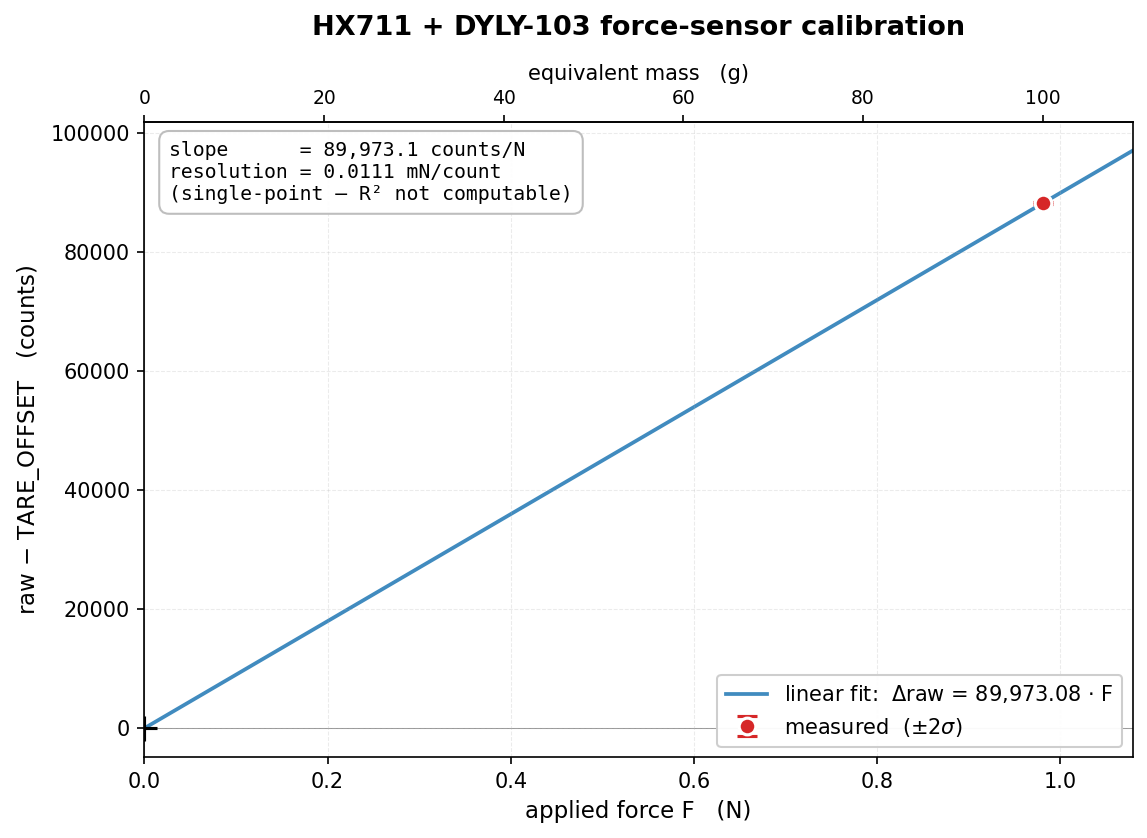

Source data for this figure (header and first rows):
# HX711 + DYLY-103 calibration
# timestamp: 2026-05-25T10:19:32
# port: COM7
# TARE_OFFSET = 142209
# tare_std_counts = 101.93
# CALIBRATION_FACTOR = 89973.0795
# R2 = nan
mass_g, F_N, mean_raw, std_raw, delta_raw
100.0, 0.9807, 230442, 105.9, 88234
